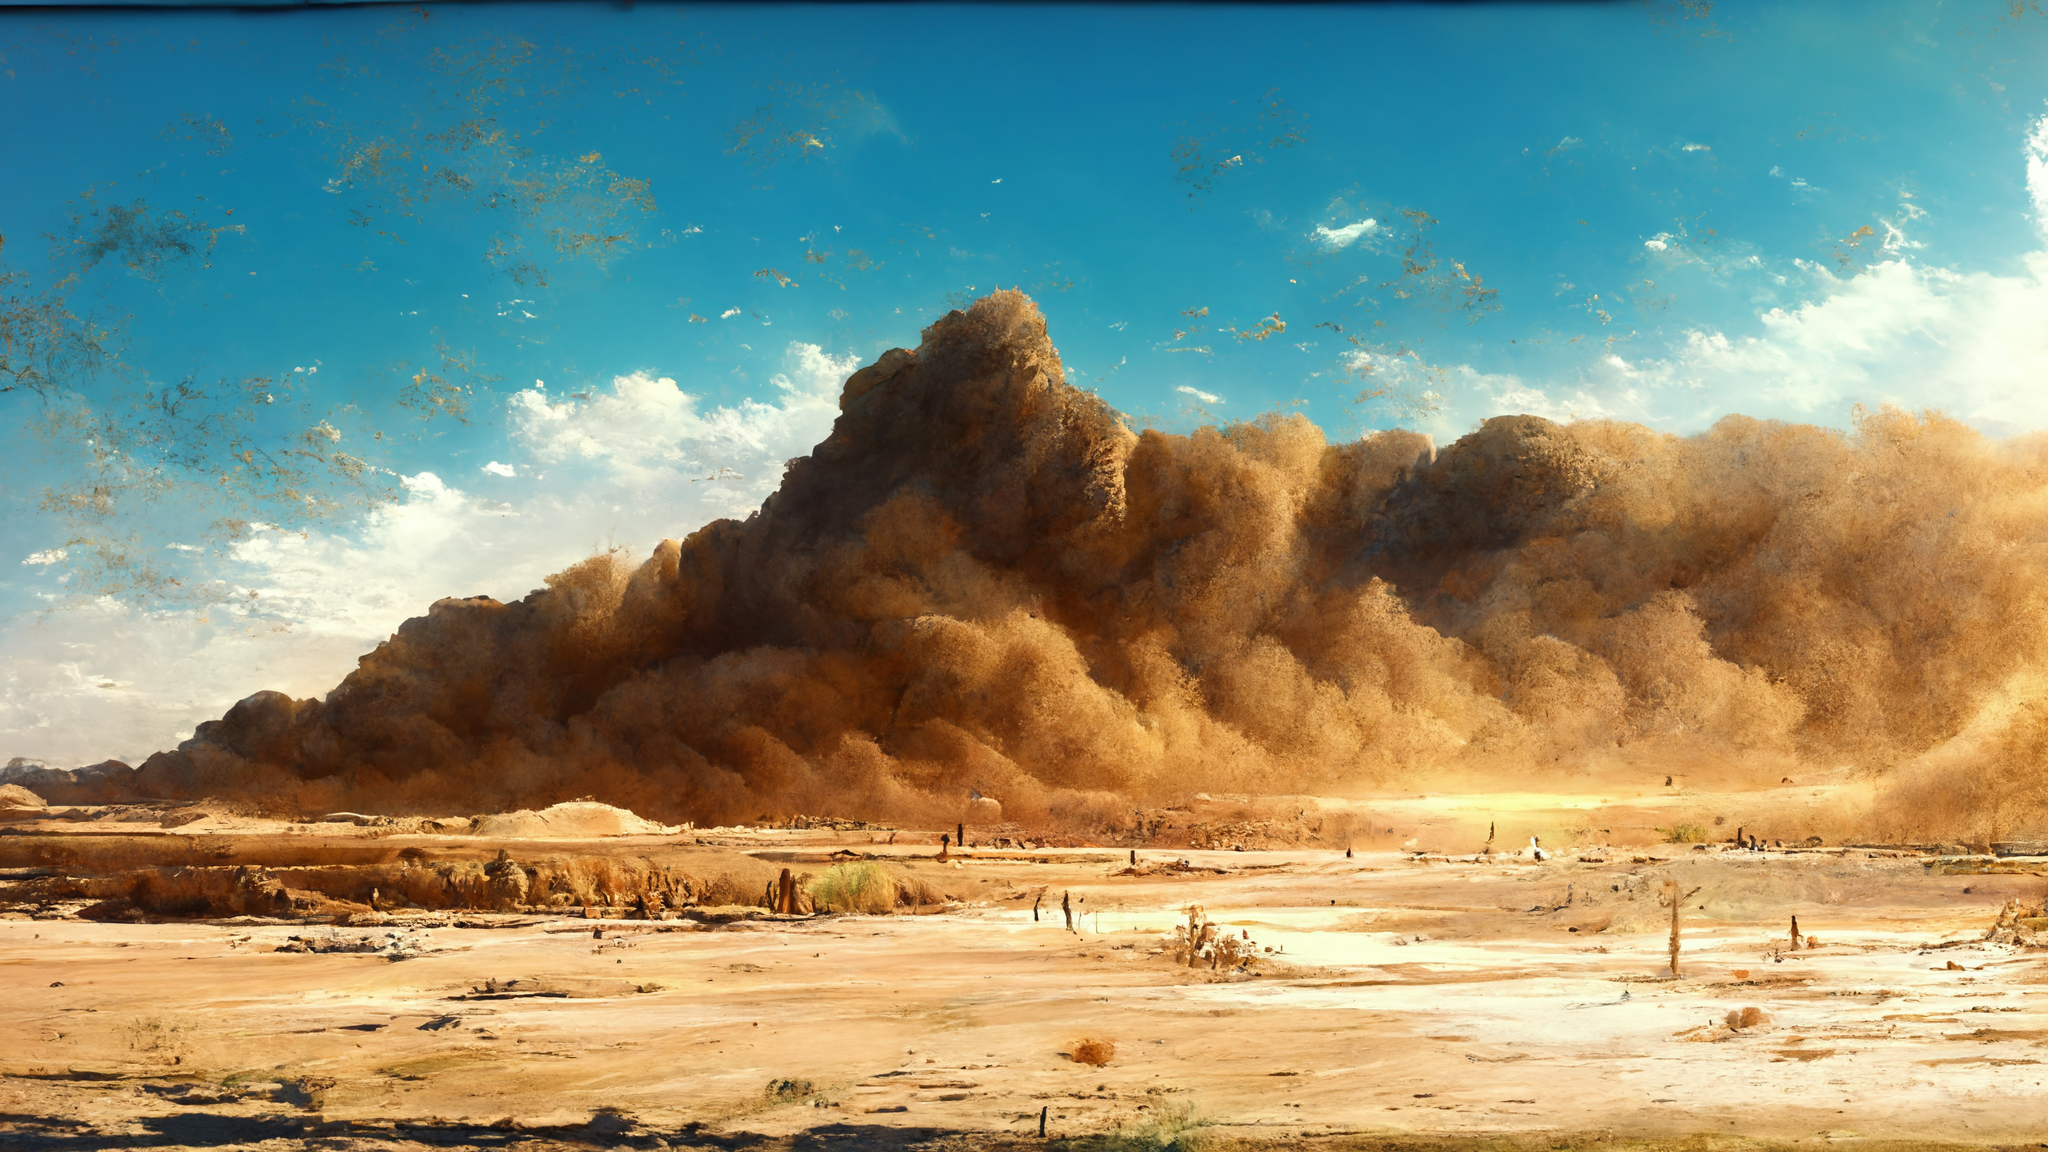
Generation parameters embedded in this image by Midjourney (PNG 'Description' text chunk):
landscape, in the desert, sandstorm, sunny --height 1536 --width 2688 --hd --v 3 Job ID: 2a58111e-a82c-4e12-9d63-8b81cf67d779